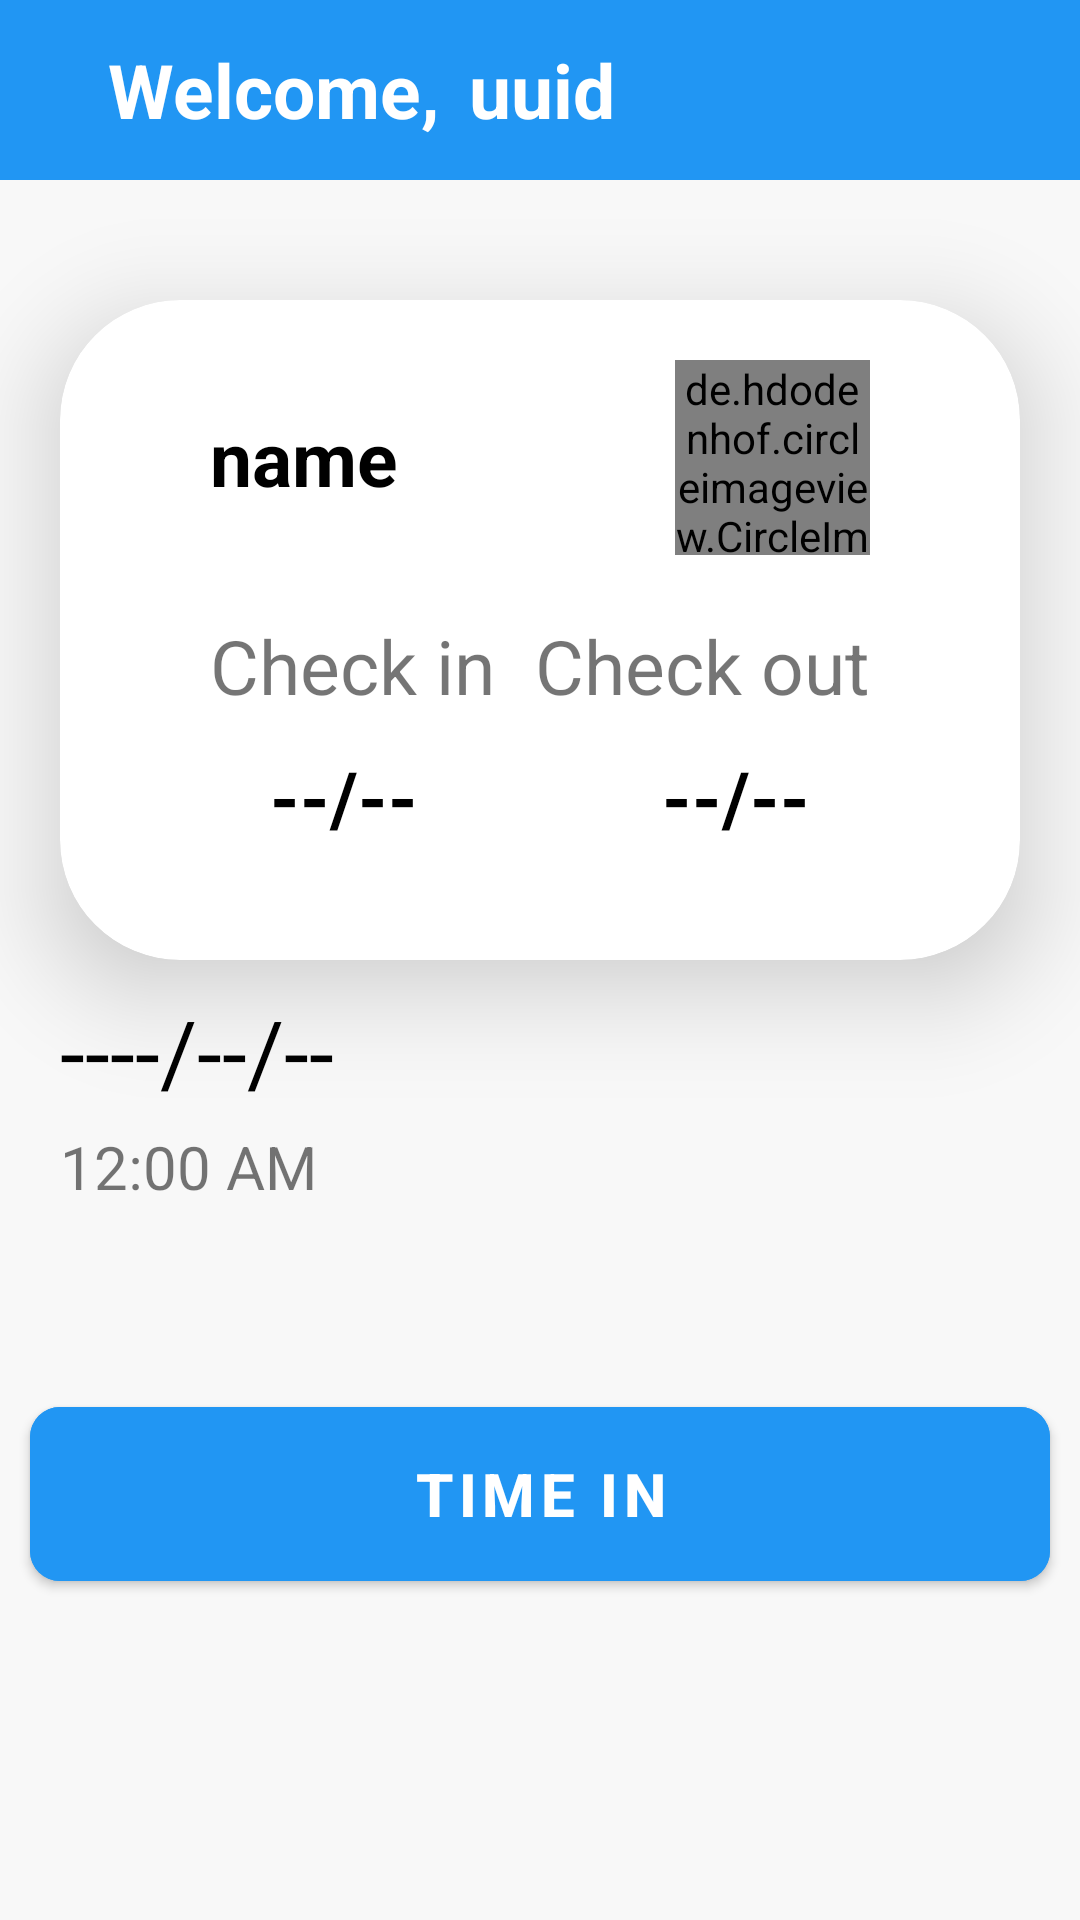

Android layout source for this screen:
<!-- AndroidManifest.xml: application theme Theme.MyApplication -->
<!-- res/layout/fragment_home.xml -->
<?xml version="1.0" encoding="utf-8"?>
<FrameLayout xmlns:android="http://schemas.android.com/apk/res/android"
    xmlns:tools="http://schemas.android.com/tools"
    android:layout_width="match_parent"
    android:layout_height="match_parent"
    xmlns:app="http://schemas.android.com/apk/res-auto"
    tools:context=".HomeFragment">

    <LinearLayout
        android:orientation="vertical"
        android:layout_width="match_parent"
        android:layout_height="match_parent"
        android:background="#F8F8F8">
        <LinearLayout
            android:layout_width="match_parent"
            android:layout_height="60dp"
            android:background="#2196F3"
            android:padding="6dp"
            android:orientation="horizontal">

            <TextView
                android:layout_width="wrap_content"
                android:layout_height="match_parent"
                android:gravity="center_vertical"
                android:text="Welcome,"
                android:textStyle="bold"
                android:layout_marginStart="30dp"
                android:textColor="@color/white"
                android:textSize="25sp"/>

            <TextView
                android:id="@+id/txtUuid"
                android:layout_width="match_parent"
                android:layout_height="match_parent"
                android:gravity="center_vertical"
                android:text="uuid"
                android:textStyle="bold"
                android:layout_marginStart="10dp"
                android:textColor="@color/white"
                android:textSize="25sp"/>
        </LinearLayout>

        <androidx.cardview.widget.CardView
            android:layout_width="match_parent"
            android:layout_height="220dp"
            android:layout_marginTop="40dp"
            android:layout_marginStart="20dp"
            android:layout_marginEnd="20dp"
            app:cardCornerRadius="40dp"
            app:cardElevation="20dp" >

            <RelativeLayout
                android:layout_width="match_parent"
                android:layout_height="match_parent"
                android:layout_marginTop="20dp">

                <TextView
                    android:id="@+id/txtNameUser"
                    android:layout_width="150dp"
                    android:layout_height="65dp"
                    android:gravity="center_vertical"
                    android:textColor="@color/black"
                    android:layout_marginStart="50dp"
                    android:textStyle="bold"
                    android:textSize="25sp"
                    android:text="name"
                    android:scrollbars="vertical"/>

                <TextView
                    android:id="@+id/txtCheckIn"
                    android:layout_width="wrap_content"
                    android:layout_height="wrap_content"
                    android:layout_marginTop="20dp"
                    android:layout_marginStart="50dp"
                    android:textSize="25sp"
                    android:layout_below="@+id/txtNameUser"
                    android:text="Check in"/>

                <TextView
                    android:id="@+id/txtTimeCheckIn"
                    android:layout_width="wrap_content"
                    android:layout_height="wrap_content"
                    android:layout_marginTop="10dp"
                    android:layout_marginStart="70dp"
                    android:textSize="25sp"
                    android:textStyle="bold"
                    android:textColor="@color/black"
                    android:layout_below="@+id/txtCheckIn"
                    android:text="--/--"/>

                <de.hdodenhof.circleimageview.CircleImageView
                    android:id="@+id/avatarUser"
                    android:layout_width="65dp"
                    android:layout_height="65dp"
                    android:src="@drawable/person_white"
                    android:layout_alignParentEnd ="true"
                    android:layout_marginEnd="50dp"/>

                <TextView
                    android:id="@+id/txtCheckOut"
                    android:layout_width="wrap_content"
                    android:layout_height="wrap_content"
                    android:layout_marginTop="20dp"
                    android:layout_marginEnd="50dp"
                    android:layout_marginStart="20dp"
                    android:textSize="25sp"
                    android:layout_below="@+id/avatarUser"
                    android:layout_alignParentEnd ="true"
                    android:text="Check out"/>

                <TextView
                    android:id="@+id/txtTimeCheckOut"
                    android:layout_width="wrap_content"
                    android:layout_height="wrap_content"
                    android:layout_marginTop="10dp"
                    android:layout_marginEnd="70dp"
                    android:layout_marginStart="20dp"
                    android:textSize="25sp"
                    android:textStyle="bold"
                    android:textColor="@color/black"
                    android:layout_below="@+id/txtCheckOut"
                    android:layout_alignParentEnd ="true"
                    android:text="--/--"/>

            </RelativeLayout>

        </androidx.cardview.widget.CardView>

        <TextView
            android:id="@+id/txtDayNow"
            android:layout_width="wrap_content"
            android:layout_height="wrap_content"
            android:layout_marginTop="10dp"
            android:layout_marginEnd="60dp"
            android:layout_marginStart="20dp"
            android:textSize="30sp"
            android:textColor="@color/black"
            android:text="----/--/--"/>

        <DigitalClock
            android:id="@+id/digitalClock"
            android:layout_width="wrap_content"
            android:layout_height="wrap_content"
            android:layout_marginTop="5dp"
            android:layout_marginEnd="60dp"
            android:layout_marginStart="20dp"
            android:textSize="20sp"/>

        <TextView
            android:id="@+id/notifiDone"
            android:layout_width="match_parent"
            android:layout_height="wrap_content"
            android:layout_marginTop="10dp"
            android:textSize="23dp"
            android:visibility="invisible"
            android:textAlignment="center"
            android:text="You have complete this day!"/>

        <com.google.android.material.button.MaterialButton
            android:id="@+id/btnTimeIn"
            android:layout_width="340sp"
            android:layout_height="70sp"
            android:layout_gravity="center_horizontal"
            android:layout_marginStart="4dp"
            android:layout_marginTop="20dp"
            android:layout_marginEnd="4dp"
            android:backgroundTint="#2196F3"
            android:fontFamily="sans-serif-medium"
            android:text="Time in"
            android:textSize="20sp"
            android:textStyle="bold"
            app:cornerRadius="10sp" />

        <com.google.android.material.button.MaterialButton
            android:id="@+id/btnTimeOut"
            android:layout_width="340sp"
            android:layout_height="70sp"
            android:layout_gravity="center_horizontal"
            android:layout_marginStart="4dp"
            android:layout_marginTop="20dp"
            android:layout_marginEnd="4dp"
            android:backgroundTint="#2196F3"
            android:fontFamily="sans-serif-medium"
            android:text="Time out"
            android:visibility="invisible"
            android:textSize="20sp"
            android:textStyle="bold"
            app:cornerRadius="10sp" />

    </LinearLayout>

</FrameLayout>
<!-- resources referenced by this layout -->
<resources>
  <color name="black">#FF000000</color>
  <color name="white">#FFFFFFFF</color>
  <style name="Theme.MyApplication" parent="Theme.MaterialComponents.Light.NoActionBar">
          
          <item name="colorPrimary">@color/purple_500</item>
          <item name="colorPrimaryVariant">@color/purple_700</item>
          <item name="colorOnPrimary">@color/white</item>
          
          <item name="colorSecondary">@color/teal_200</item>
          <item name="colorSecondaryVariant">@color/teal_700</item>
          <item name="colorOnSecondary">@color/black</item>
          
          <item name="android:statusBarColor" tools:targetApi="l">#2196F3</item>
          
      </style>
  <color name="purple_500">#FF6200EE</color>
  <color name="purple_700">#FF3700B3</color>
  <color name="teal_200">#FF03DAC5</color>
  <color name="teal_700">#FF018786</color>
</resources>
